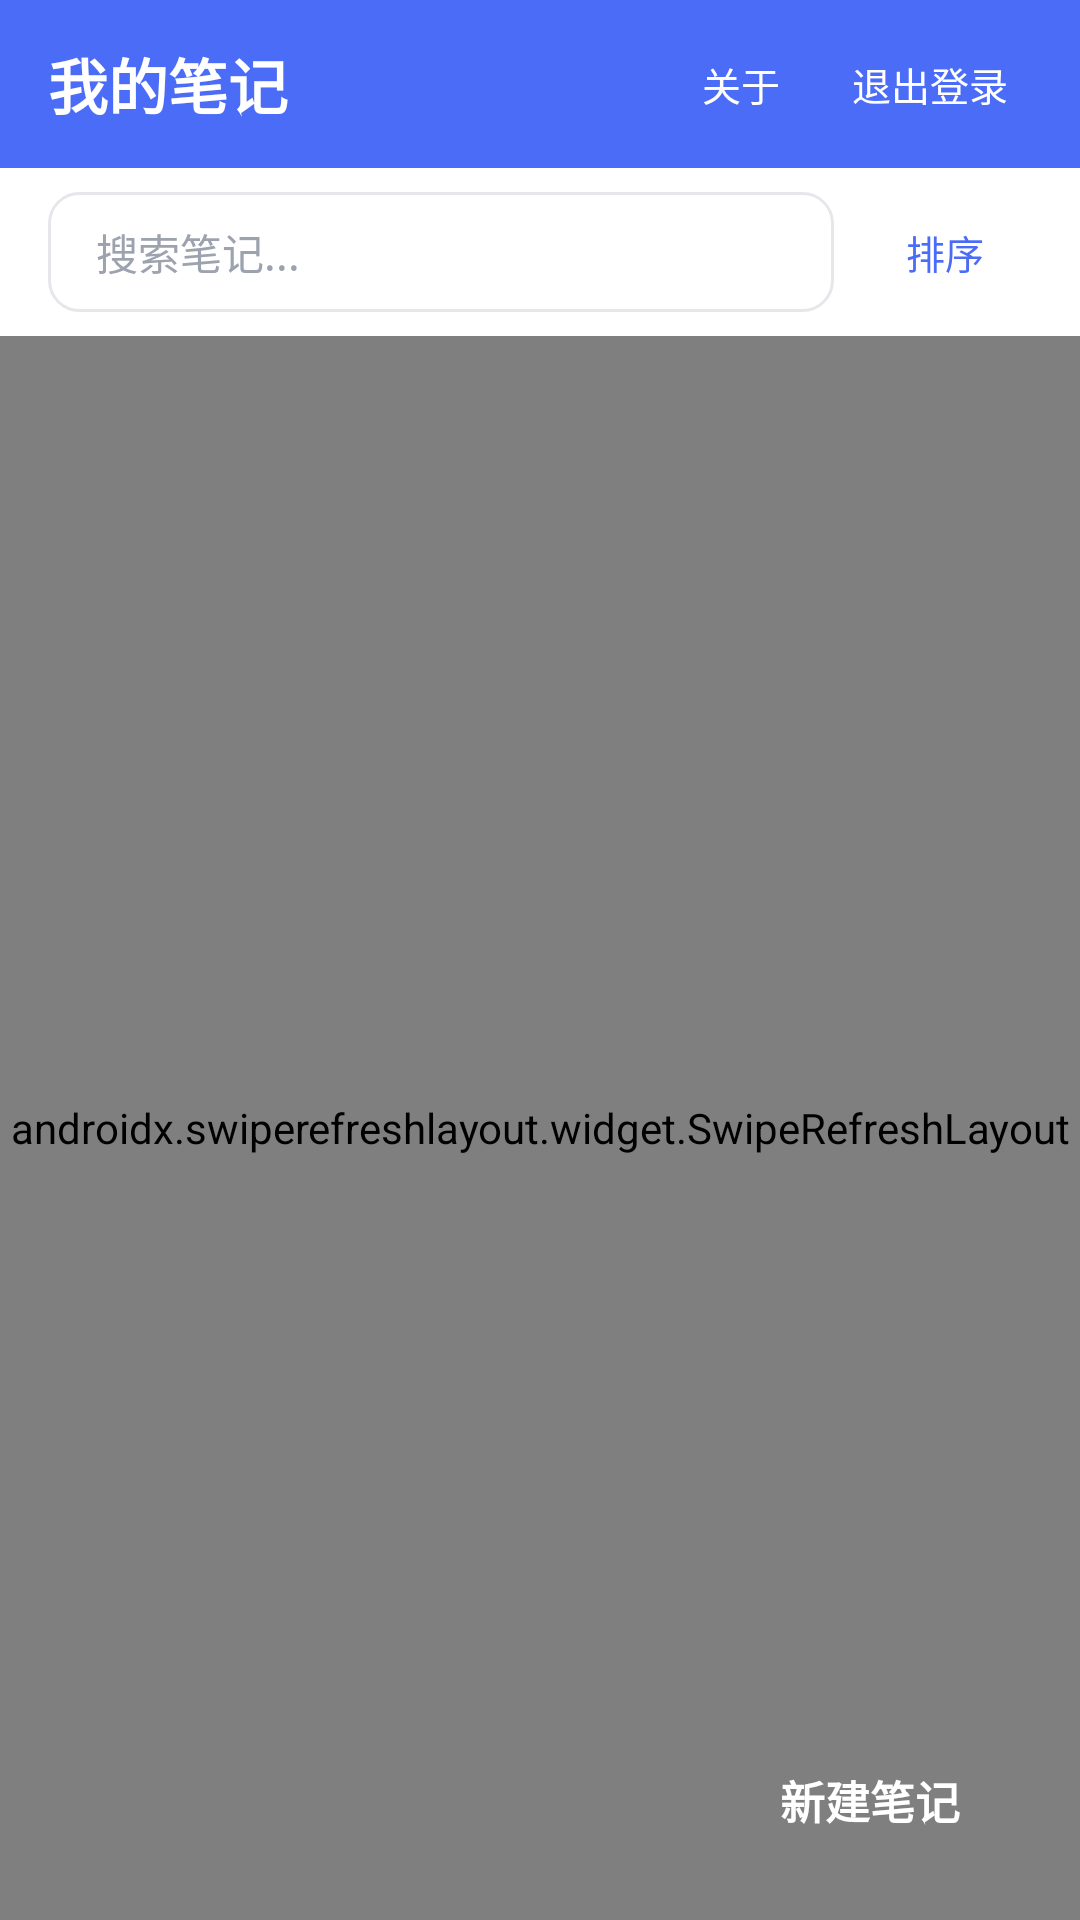

Produce the Android XML layout that renders to this screen, including the resource entries it uses.
<!-- AndroidManifest.xml: application theme Theme.NotesApp -->
<!-- res/layout/activity_notes_list.xml -->
<?xml version="1.0" encoding="utf-8"?>
<androidx.constraintlayout.widget.ConstraintLayout xmlns:android="http://schemas.android.com/apk/res/android"
    xmlns:app="http://schemas.android.com/apk/res-auto"
    android:layout_width="match_parent"
    android:layout_height="match_parent"
    android:background="@color/background">

    
    <LinearLayout
        android:id="@+id/topBar"
        android:layout_width="match_parent"
        android:layout_height="?attr/actionBarSize"
        android:background="@color/primary"
        android:orientation="horizontal"
        android:gravity="center_vertical"
        android:paddingHorizontal="@dimen/spacing_md"
        app:layout_constraintTop_toTopOf="parent">

        <TextView
            android:layout_width="0dp"
            android:layout_height="wrap_content"
            android:layout_weight="1"
            android:text="@string/notes"
            android:textColor="@color/white"
            android:textSize="20sp"
            android:textStyle="bold" />

        <TextView
            android:id="@+id/tvUser"
            android:layout_width="wrap_content"
            android:layout_height="wrap_content"
            android:textColor="@color/white"
            android:textSize="13sp"
            android:layout_marginEnd="@dimen/spacing_md" />

        <TextView
            android:id="@+id/btnAbout"
            android:layout_width="wrap_content"
            android:layout_height="wrap_content"
            android:text="关于"
            android:textColor="@color/white"
            android:textSize="13sp"
            android:padding="@dimen/spacing_sm"
            android:layout_marginEnd="@dimen/spacing_sm" />
        <TextView
            android:id="@+id/btnLogout"
            android:layout_width="wrap_content"
            android:layout_height="wrap_content"
            android:text="@string/logout"
            android:textColor="@color/white"
            android:textSize="13sp"
            android:padding="@dimen/spacing_sm" />
    </LinearLayout>

    
    <LinearLayout
        android:id="@+id/searchBar"
        android:layout_width="match_parent"
        android:layout_height="wrap_content"
        android:orientation="horizontal"
        android:gravity="center_vertical"
        android:background="@color/surface"
        android:paddingHorizontal="@dimen/spacing_md"
        android:paddingVertical="@dimen/spacing_sm"
        app:layout_constraintTop_toBottomOf="@id/topBar">
        <EditText
            android:id="@+id/etSearch"
            android:layout_width="0dp"
            android:layout_height="40dp"
            android:layout_weight="1"
            android:background="@drawable/bg_input"
            android:hint="搜索笔记..."
            android:textColorHint="@color/text_hint"
            android:textColor="@color/text_primary"
            android:textSize="14sp"
            android:paddingHorizontal="@dimen/spacing_md"
            android:inputType="text"
            android:imeOptions="actionSearch" />
        <TextView
            android:id="@+id/btnSort"
            android:layout_width="wrap_content"
            android:layout_height="40dp"
            android:gravity="center"
            android:text="排序"
            android:textColor="@color/primary"
            android:textSize="13sp"
            android:paddingHorizontal="@dimen/spacing_md"
            android:layout_marginStart="@dimen/spacing_sm" />
    </LinearLayout>
    
    <androidx.swiperefreshlayout.widget.SwipeRefreshLayout
        android:id="@+id/swipeRefresh"
        android:layout_width="match_parent"
        android:layout_height="0dp"
        app:layout_constraintTop_toBottomOf="@id/searchBar"
        app:layout_constraintBottom_toBottomOf="parent">

        <androidx.recyclerview.widget.RecyclerView
            android:id="@+id/recyclerView"
            android:layout_width="match_parent"
            android:layout_height="match_parent"
            android:clipToPadding="false"
            android:paddingTop="@dimen/spacing_sm"
            android:paddingBottom="80dp" />
    </androidx.swiperefreshlayout.widget.SwipeRefreshLayout>

    
    <LinearLayout
        android:id="@+id/emptyView"
        android:layout_width="match_parent"
        android:layout_height="0dp"
        android:orientation="vertical"
        android:gravity="center"
        android:visibility="gone"
        app:layout_constraintTop_toBottomOf="@id/searchBar"
        app:layout_constraintBottom_toBottomOf="parent">

        <View
            android:layout_width="80dp"
            android:layout_height="80dp"
            android:background="@drawable/bg_card"
            android:layout_marginBottom="@dimen/spacing_md" />

        <TextView
            android:id="@+id/emptyText"
            android:layout_width="wrap_content"
            android:layout_height="wrap_content"
            android:text="@string/empty_notes"
            android:textColor="@color/text_secondary"
            android:textSize="14sp"
            android:gravity="center"
            android:paddingHorizontal="@dimen/spacing_xl" />
    </LinearLayout>

    
    <ProgressBar
        android:id="@+id/progressBar"
        android:layout_width="wrap_content"
        android:layout_height="wrap_content"
        android:visibility="gone"
        app:layout_constraintTop_toTopOf="parent"
        app:layout_constraintBottom_toBottomOf="parent"
        app:layout_constraintStart_toStartOf="parent"
        app:layout_constraintEnd_toEndOf="parent" />

    
    <Button
        android:id="@+id/fabAdd"
        android:layout_width="wrap_content"
        android:layout_height="48dp"
        android:text="@string/new_note"
        android:textColor="@color/white"
        android:textSize="15sp"
        android:textStyle="bold"
        android:background="@drawable/bg_button_primary"
        android:paddingHorizontal="@dimen/spacing_lg"
        android:layout_marginEnd="@dimen/fab_margin"
        android:layout_marginBottom="@dimen/fab_margin"
        app:layout_constraintEnd_toEndOf="parent"
        app:layout_constraintBottom_toBottomOf="parent" />

</androidx.constraintlayout.widget.ConstraintLayout>
<!-- resources referenced by this layout -->
<resources>
  <color name="background">#F5F6FA</color>
  <color name="primary">#4A6CF7</color>
  <color name="surface">#FFFFFF</color>
  <color name="text_hint">#9CA3AF</color>
  <color name="text_primary">#1A1A2E</color>
  <color name="text_secondary">#6B7280</color>
  <color name="white">#FFFFFF</color>
  <dimen name="fab_margin">16dp</dimen>
  <dimen name="spacing_lg">24dp</dimen>
  <dimen name="spacing_md">16dp</dimen>
  <dimen name="spacing_sm">8dp</dimen>
  <dimen name="spacing_xl">32dp</dimen>
  <!-- drawable bg_input (drawable) -->
  <?xml version="1.0" encoding="utf-8"?>
  <shape xmlns:android="http://schemas.android.com/apk/res/android"
      android:shape="rectangle">
      <solid android:color="@color/surface" />
      <corners android:radius="@dimen/button_radius" />
      <stroke
          android:width="1dp"
          android:color="@color/divider" />
  </shape>
  <string name="empty_notes">还没有笔记，点击右下角按钮创建第一条</string>
  <string name="logout">退出登录</string>
  <string name="new_note">新建笔记</string>
  <string name="notes">我的笔记</string>
  <style name="Theme.NotesApp" parent="Theme.MaterialComponents.Light.NoActionBar">
          <item name="colorPrimary">@color/primary</item>
          <item name="colorPrimaryDark">@color/primary_dark</item>
          <item name="colorAccent">@color/accent</item>
          <item name="android:statusBarColor">@color/primary</item>
          <item name="android:windowBackground">@color/background</item>
      </style>
  <dimen name="button_radius">10dp</dimen>
  <color name="divider">#E5E7EB</color>
  <color name="primary_dark">#3A56D4</color>
  <color name="accent">#FF8A65</color>
</resources>
